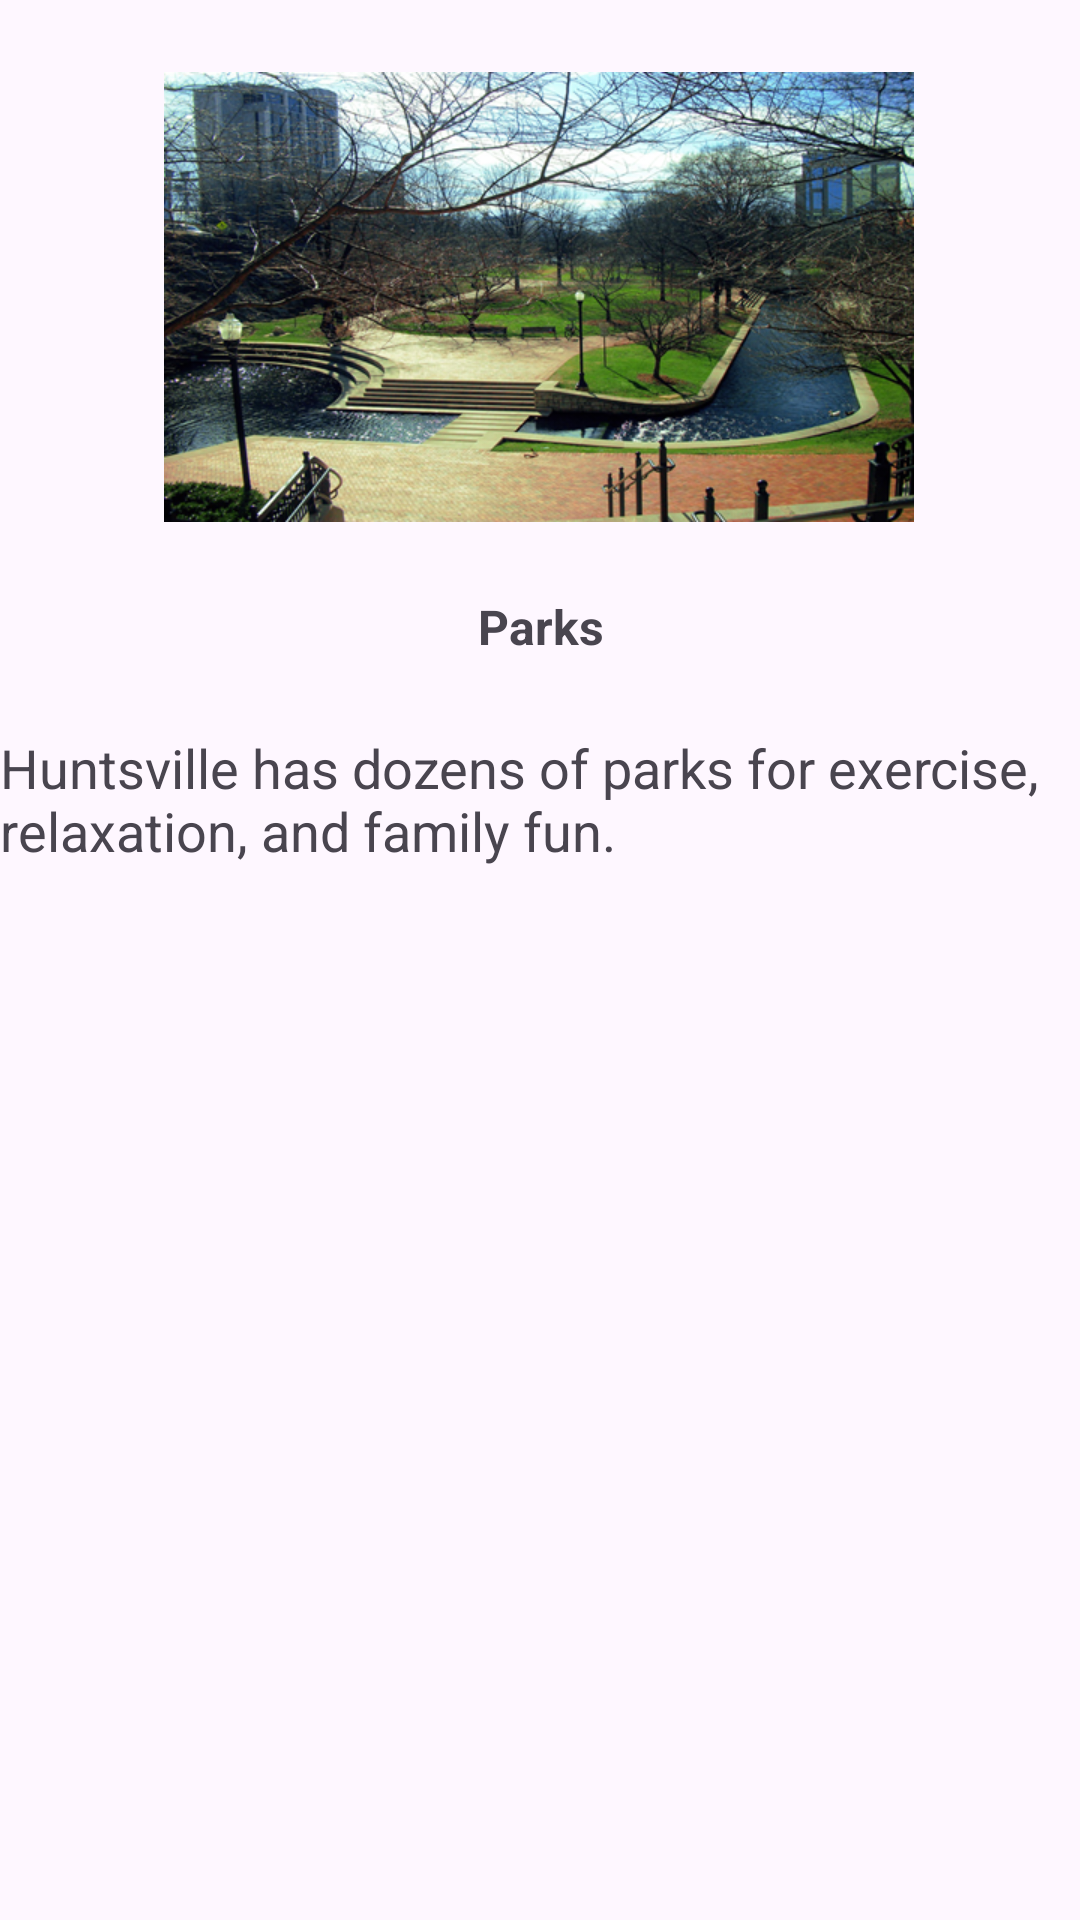

Here is an Android app screen rendered from its layout file. Give the layout XML and the strings, colors and styles it references.
<!-- AndroidManifest.xml: application theme Theme.HuntsvilleNewcomersGuide -->
<!-- res/layout/activity_parks.xml -->
<?xml version="1.0" encoding="utf-8"?>
<androidx.constraintlayout.widget.ConstraintLayout xmlns:android="http://schemas.android.com/apk/res/android"
    xmlns:app="http://schemas.android.com/apk/res-auto"
    xmlns:tools="http://schemas.android.com/tools"
    android:id="@+id/main"
    android:layout_width="match_parent"
    android:layout_height="match_parent"
    tools:context=".Parks">

    <ListView
        android:id="@+id/listView"
        android:layout_width="match_parent"
        android:layout_height="450dp"
        app:layout_constraintBottom_toBottomOf="parent"
        app:layout_constraintEnd_toEndOf="parent"
        app:layout_constraintStart_toStartOf="parent"
        tools:ignore="MissingConstraints" />

    <ImageView
        android:id="@+id/imgParks"
        android:layout_width="250dp"
        android:layout_height="150dp"
        android:layout_marginTop="24dp"
        android:contentDescription="@string/park"
        app:layout_constraintEnd_toEndOf="parent"
        app:layout_constraintHorizontal_bias="0.496"
        app:layout_constraintStart_toStartOf="parent"
        app:layout_constraintTop_toTopOf="parent"
        app:srcCompat="@drawable/parks" />

    <TextView
        android:id="@+id/textView6"
        android:layout_width="match_parent"
        android:layout_height="wrap_content"
        android:layout_marginTop="24dp"
        android:text="Parks"
        android:textAlignment="center"
        android:textSize="16sp"
        android:textStyle="bold"
        app:layout_constraintEnd_toEndOf="parent"
        app:layout_constraintHorizontal_bias="0.0"
        app:layout_constraintStart_toStartOf="parent"
        app:layout_constraintTop_toBottomOf="@+id/imgParks" />

    <TextView
        android:id="@+id/textView15"
        android:layout_width="match_parent"
        android:layout_height="wrap_content"
        android:layout_marginTop="24dp"
        android:text="Huntsville has dozens of parks for exercise, relaxation, and family fun."
        android:textSize="18sp"
        app:layout_constraintEnd_toEndOf="parent"
        app:layout_constraintHorizontal_bias="0.0"
        app:layout_constraintStart_toStartOf="parent"
        app:layout_constraintTop_toBottomOf="@+id/textView6" />
</androidx.constraintlayout.widget.ConstraintLayout>
<!-- resources referenced by this layout -->
<resources>
  <!-- drawable parks: png bitmap (drawable, 398913 bytes) -->
  <string name="park">Park Image</string>
  <style name="Theme.HuntsvilleNewcomersGuide" parent="Base.Theme.HuntsvilleNewcomersGuide" />
  <style name="Base.Theme.HuntsvilleNewcomersGuide" parent="Theme.Material3.DayNight">
          
          
      </style>
</resources>
